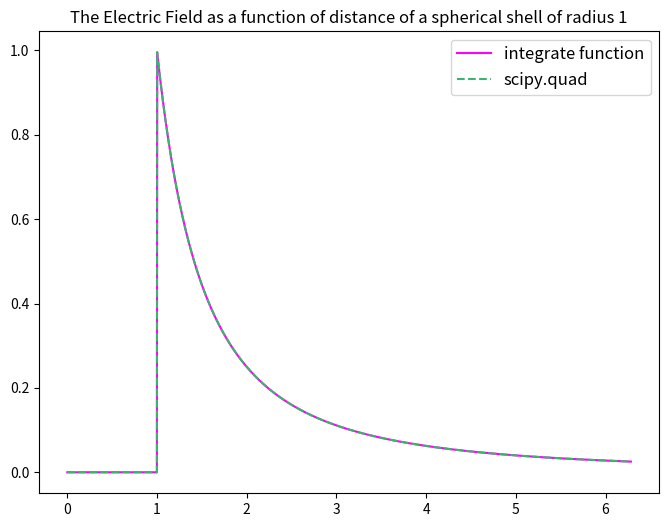

Reproduce this figure in Python.
import numpy as np
import matplotlib.pyplot as plt
from scipy.integrate import quad

#Making our integration function
def integrate(fun,a,b,tol):
    #making our 5 points and dx
    x=np.linspace(a,b,5)
    dx=x[1]-x[0]
    y=fun(x)
    
    #do the 3-point integral
    i1=(y[0]+4*y[2]+y[4])/3*(2*dx)
    #do the 5-point integral
    i2=(y[0]+4*y[1]+2*y[2]+4*y[3]+y[4])/3*dx
    #Finding the error between the 3 & 5 point integral
    myerr=np.abs(i1-i2)
    #if the error is smaller than our tolerance, then we're set
    if myerr<tol:
        return i2
    #Otherwise we need to split the section and try again
    else:
        mid=(a+b)/2
        int1=integrate(fun,a,mid,tol/2)
        int2=integrate(fun,mid,b,tol/2)
        return int1+int2
    
#Setting up the integral for the electric field of the spherical shell
def func(theta):
    return (sigma*R**2/(2*eps_0))*(z-R*np.cos(theta))*np.sin(theta)/(R**2+z**2-2*R*z*np.cos(theta))**(3/2)

#defining all the variables in our function
R=1
sigma=1
eps_0=1

x=np.linspace(0,2*np.pi,2001)
y=np.zeros(len(x))
y2=np.zeros(len(x))

#Integrating for multiple values of z
for i in range(len(x)):
    z=x[i]
    y[i]=integrate(func,0,np.pi,1e-6)
    y2[i]=quad(func, 0, np.pi)[0]

plt.figure(figsize=(8,6))
plt.title('The Electric Field as a function of distance of a spherical shell of radius {}'.format(R))
plt.plot(x,y, label='integrate function', color='magenta')
plt.plot(x,y2, label='scipy.quad', linestyle='--', color='mediumseagreen')
plt.legend(fontsize=12)
plt.show()

